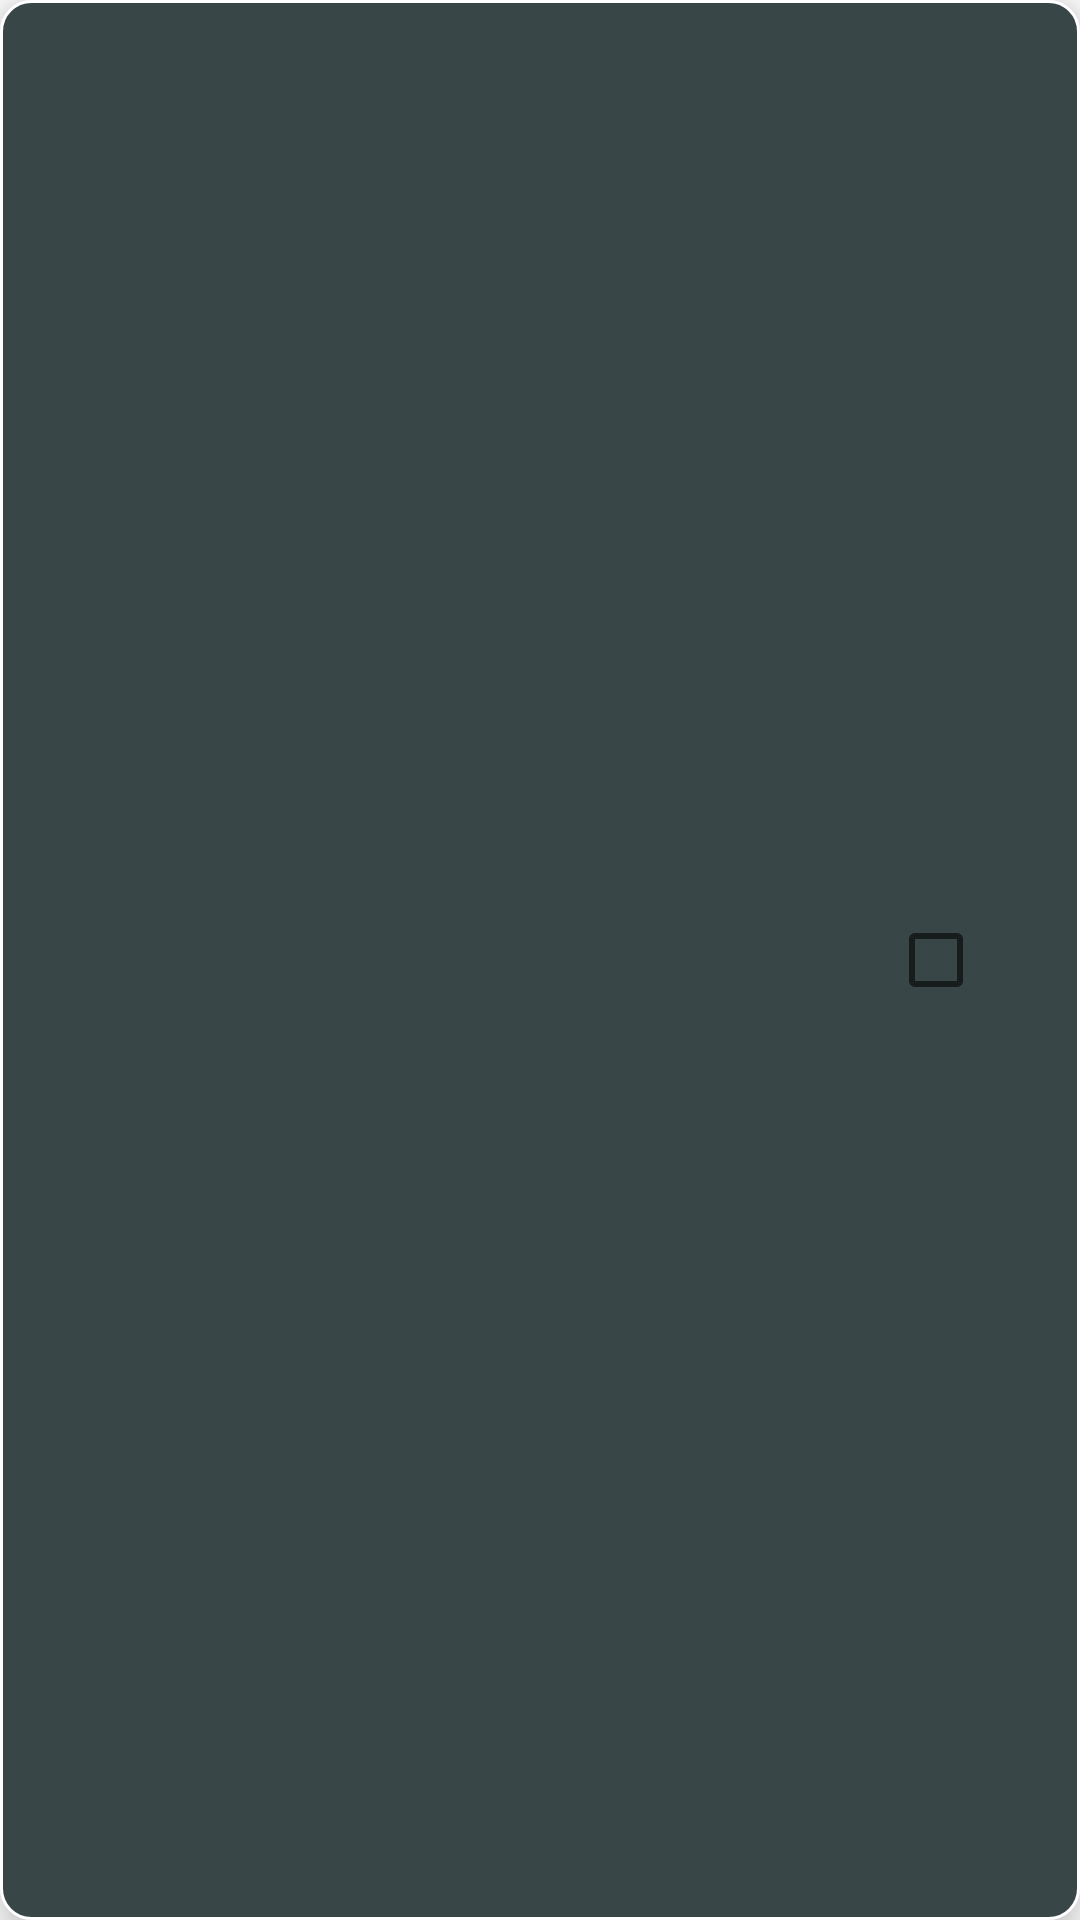

The Android layout XML behind this screen, and the referenced resources:
<!-- AndroidManifest.xml: application theme Theme.Mobilenotes -->
<!-- res/layout/task_item.xml -->
<?xml version="1.0" encoding="utf-8"?>
<androidx.constraintlayout.widget.ConstraintLayout xmlns:android="http://schemas.android.com/apk/res/android"
    xmlns:app="http://schemas.android.com/apk/res-auto"
    xmlns:tools="http://schemas.android.com/tools"
    android:id="@+id/task"
    android:orientation="horizontal"
    android:layout_width="match_parent"
    android:layout_height="50dp"
    android:background="@drawable/task"
    android:elevation="10dp"
    >

    <TextView
        android:id="@+id/title"
        android:layout_width="wrap_content"
        android:layout_height="match_parent"
        android:fontFamily="@font/montserrat_bold"
        android:gravity="center_vertical"
        android:paddingLeft="25dp"
        android:text=""
        android:textColor="@color/main_light"
        android:textSize="18sp"
        app:layout_constraintBottom_toBottomOf="parent"
        app:layout_constraintStart_toStartOf="parent"
        app:layout_constraintTop_toTopOf="parent" />

    <Button
        android:id="@+id/removeBtn"
        android:layout_width="50dp"
        android:layout_height="wrap_content"
        android:layout_marginEnd="16dp"
        android:visibility="gone"

        android:layout_weight="1"
        android:text="-"
        app:layout_constraintBottom_toBottomOf="parent"
        app:layout_constraintEnd_toEndOf="parent"
        app:layout_constraintTop_toTopOf="parent" />

    <CheckBox
        android:id="@+id/isDone"
        android:layout_width="wrap_content"
        android:layout_height="wrap_content"
        android:layout_marginTop="9dp"
        android:layout_marginEnd="16dp"
        android:layout_marginBottom="9dp"
        app:layout_constraintBottom_toBottomOf="parent"
        app:layout_constraintEnd_toEndOf="parent"
        app:layout_constraintTop_toTopOf="parent"

        android:checked="false"/>

</androidx.constraintlayout.widget.ConstraintLayout>
<!-- resources referenced by this layout -->
<resources>
  <color name="main_light">#F8F2F2</color>
  <!-- drawable task (drawable) -->
  <?xml version="1.0" encoding="utf-8"?>
  <selector xmlns:android="http://schemas.android.com/apk/res/android">
      <item>
          <shape android:shape="rectangle">
              <size android:width="300dp"
                    android:height="50dp"/>
              <corners android:radius="10dp"/>
              <solid android:color="@color/main_dark"/>
              <stroke android:color="@color/white" android:width="1dp" />
          </shape>
      </item>
  </selector>
  <style name="Theme.Mobilenotes" parent="Theme.MaterialComponents.DayNight.DarkActionBar">
          
          <item name="colorPrimary">@color/main_background</item>
          <item name="colorPrimaryVariant">@color/main_background</item>
          <item name="colorOnPrimary">@color/main_background</item>
          
          <item name="colorSecondary">@color/teal_200</item>
          <item name="colorSecondaryVariant">@color/teal_700</item>
          <item name="colorOnSecondary">@color/main_background</item>
          
          <item name="android:statusBarColor">?attr/colorPrimaryVariant</item>
          
          <item name="android:windowNoTitle">true</item>
      </style>
  <color name="main_dark">#394648</color>
  <color name="white">#FFFFFFFF</color>
  <!-- not gathered from this repository: default colours our renderer supplied (Android Studio template values) -->
  <color name="teal_200">#FF03DAC5</color>
  <color name="teal_700">#FF018786</color>
</resources>
